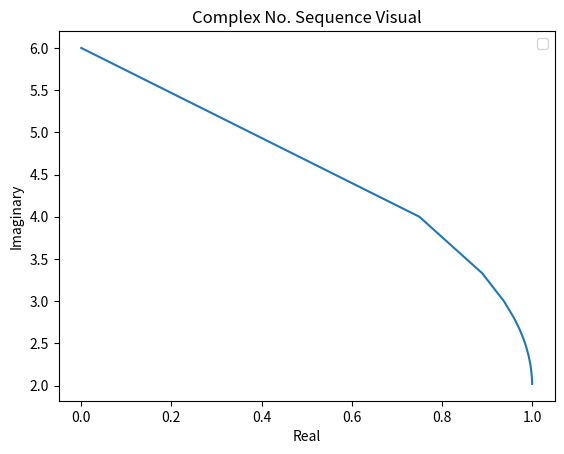

Reproduce this figure in Python.
'''
    Complex No. Sequence Visualization:
    For example The sequence (1-1/(n**2)) + i(2+4/n); n = 1,2,3,...  
'''

import matplotlib.pyplot as plt
#import math

x,y = [],[]

for n in range(1,200):
    x.append(1-1/(n**2))
    y.append(2+(4/n))

print(x)
print(y)
plt.xlabel('Real')
plt.ylabel('Imaginary')
plt.title('Complex No. Sequence Visual')
plt.legend()
plt.plot(x,y)
plt.show()
    
